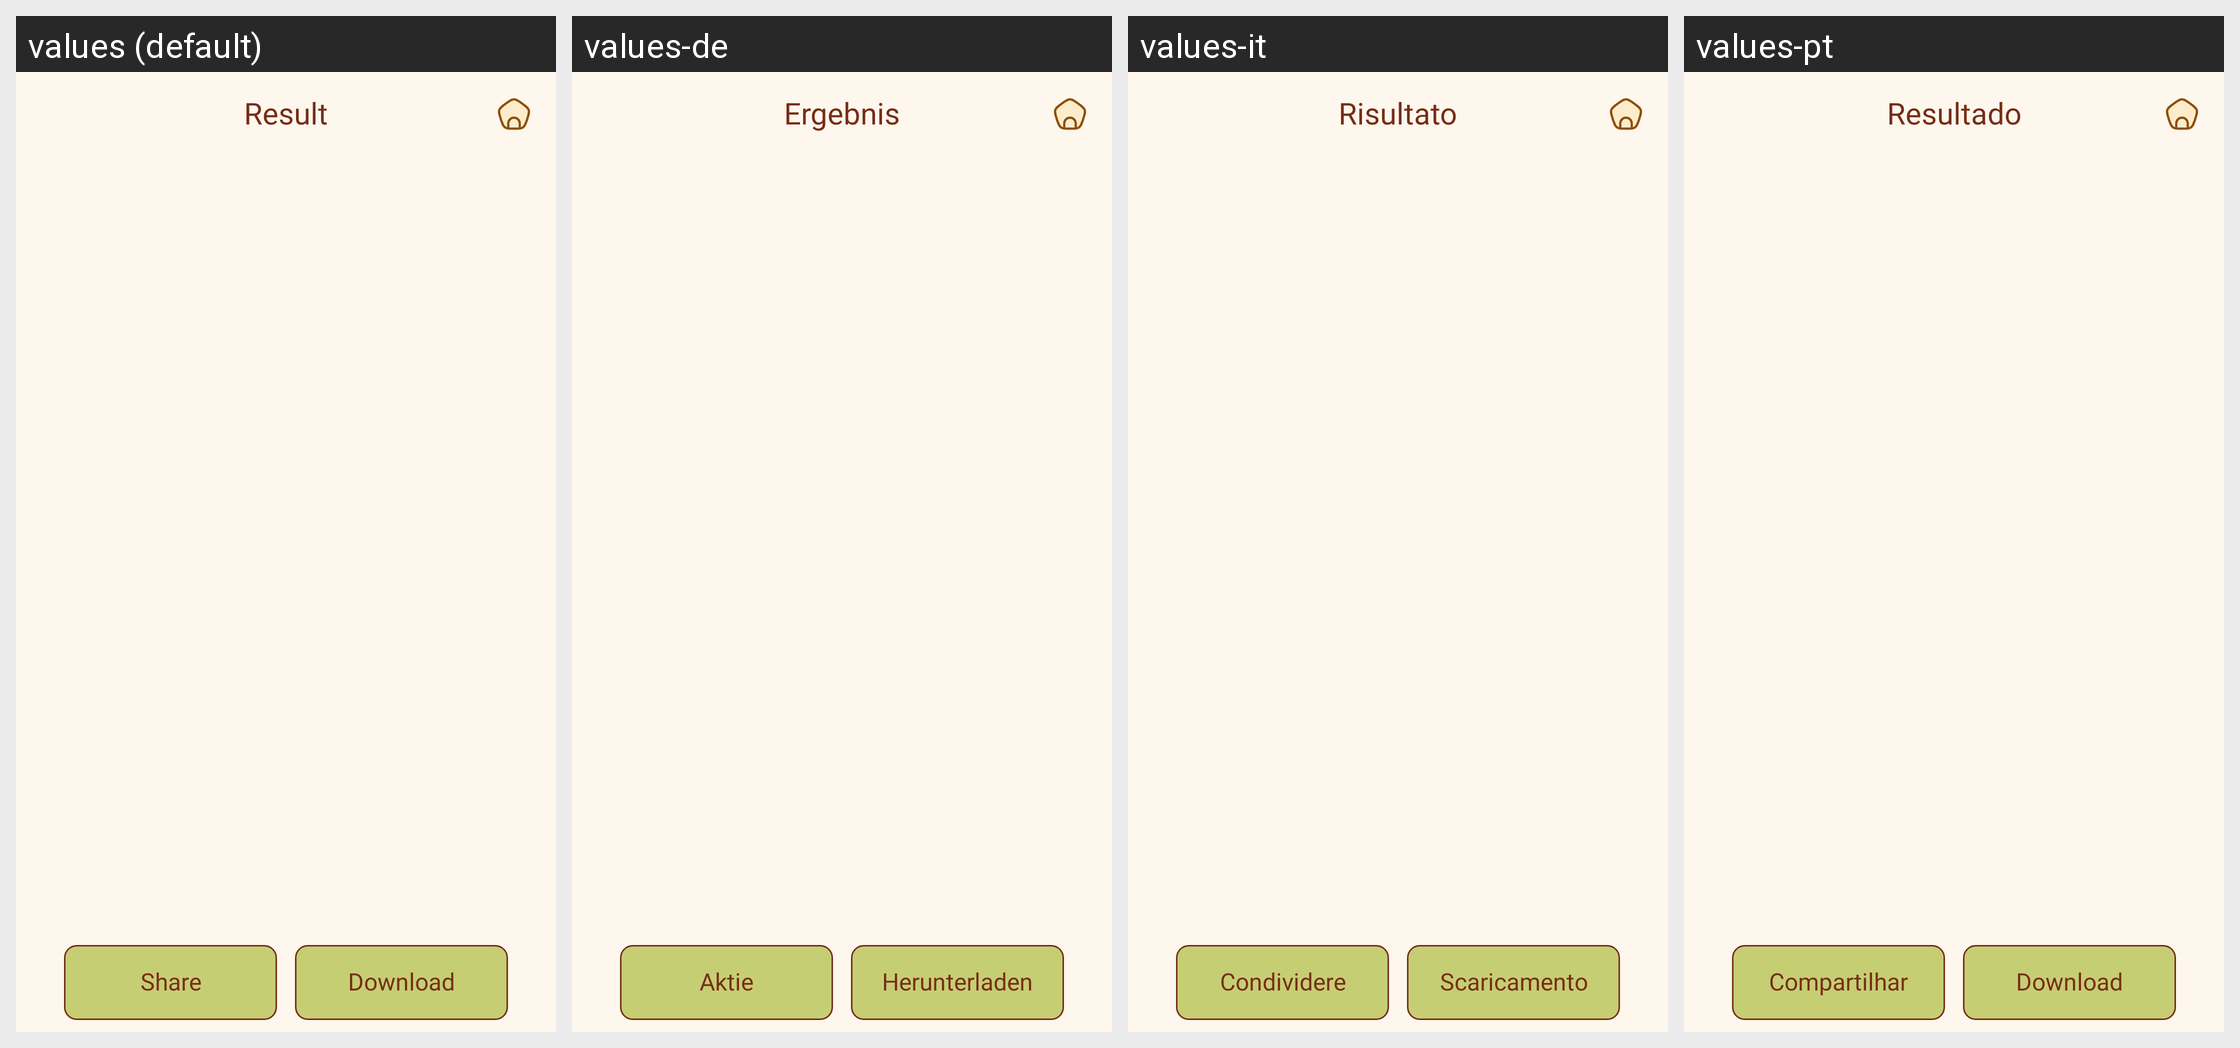

The Android screen above is rendered under several locales of the same app. Produce the string resources it draws, with the default and per-locale values.
Android screen res/layout/activity_result.xml rendered under 4 locales, left to right: values (default), values-de, values-it, values-pt. Device: Nexus 5 (rendered at 1080×1920; each locale shown at half size, 540×960, under a caption strip naming it); theme Theme.BaseProject.
Other locales in the repository, not shown: values-ar, values-bn, values-es, values-fr, values-hi, values-in, values-ko, values-ru.
Strings drawn on this screen, with the default value and each locale's value (text and hints the layout hard-codes, and strings that could not be matched under every locale, appear in the picture but are not listed):

result
  values: Result
  values-de: Ergebnis
  values-it: Risultato
  values-pt: Resultado

share
  values: Share
  values-de: Aktie
  values-it: Condividere
  values-pt: Compartilhar

download
  values: Download
  values-de: Herunterladen
  values-it: Scaricamento
  values-pt: Download
